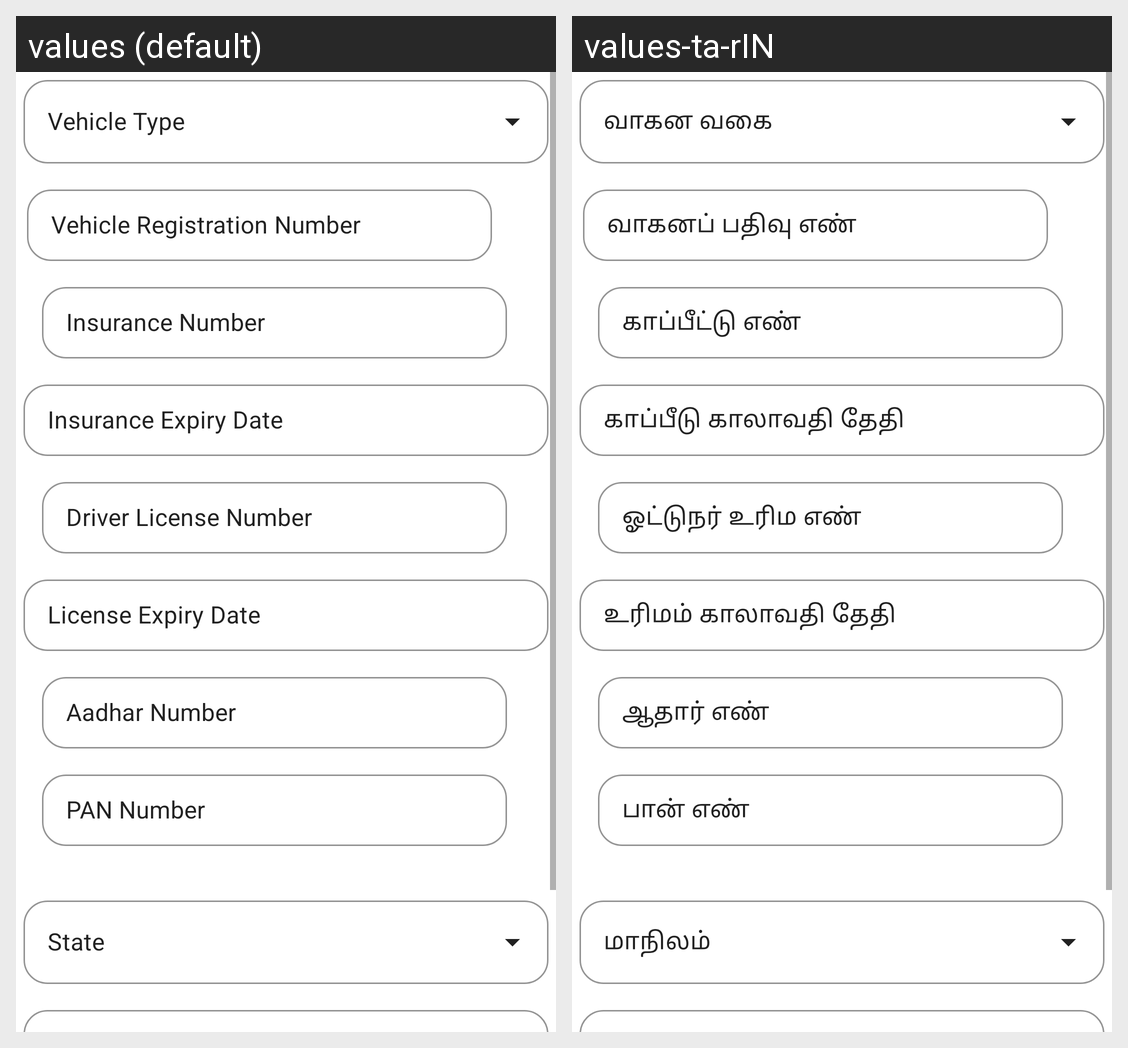

Here is an Android app screen in its default locale and in the app's own translations. Write out the translated-string differences for the strings that appear on this screen.
Android screen res/layout/activity_main1.xml rendered under 2 locales, left to right: values (default), values-ta-rIN. Device: Nexus 5 (rendered at 1080×1920; each locale shown at half size, 540×960, under a caption strip naming it); theme Theme.MyApplication.
Strings drawn on this screen, with the default value and each locale's value (text and hints the layout hard-codes, and strings that could not be matched under every locale, appear in the picture but are not listed):

vehicle_registration_number
  values: Vehicle Registration Number
  values-ta-rIN: வாகனப் பதிவு எண்

insurance_number
  values: Insurance Number
  values-ta-rIN: காப்பீட்டு எண்

insurance_expiry_date
  values: Insurance Expiry Date
  values-ta-rIN: காப்பீடு காலாவதி தேதி

driver_license_number
  values: Driver License Number
  values-ta-rIN: ஓட்டுநர் உரிம எண்

license_expiry_date
  values: License Expiry Date
  values-ta-rIN: உரிமம் காலாவதி தேதி

aadhar_number
  values: Aadhar Number
  values-ta-rIN: ஆதார் எண்

pan_number
  values: PAN Number
  values-ta-rIN: பான் எண்
